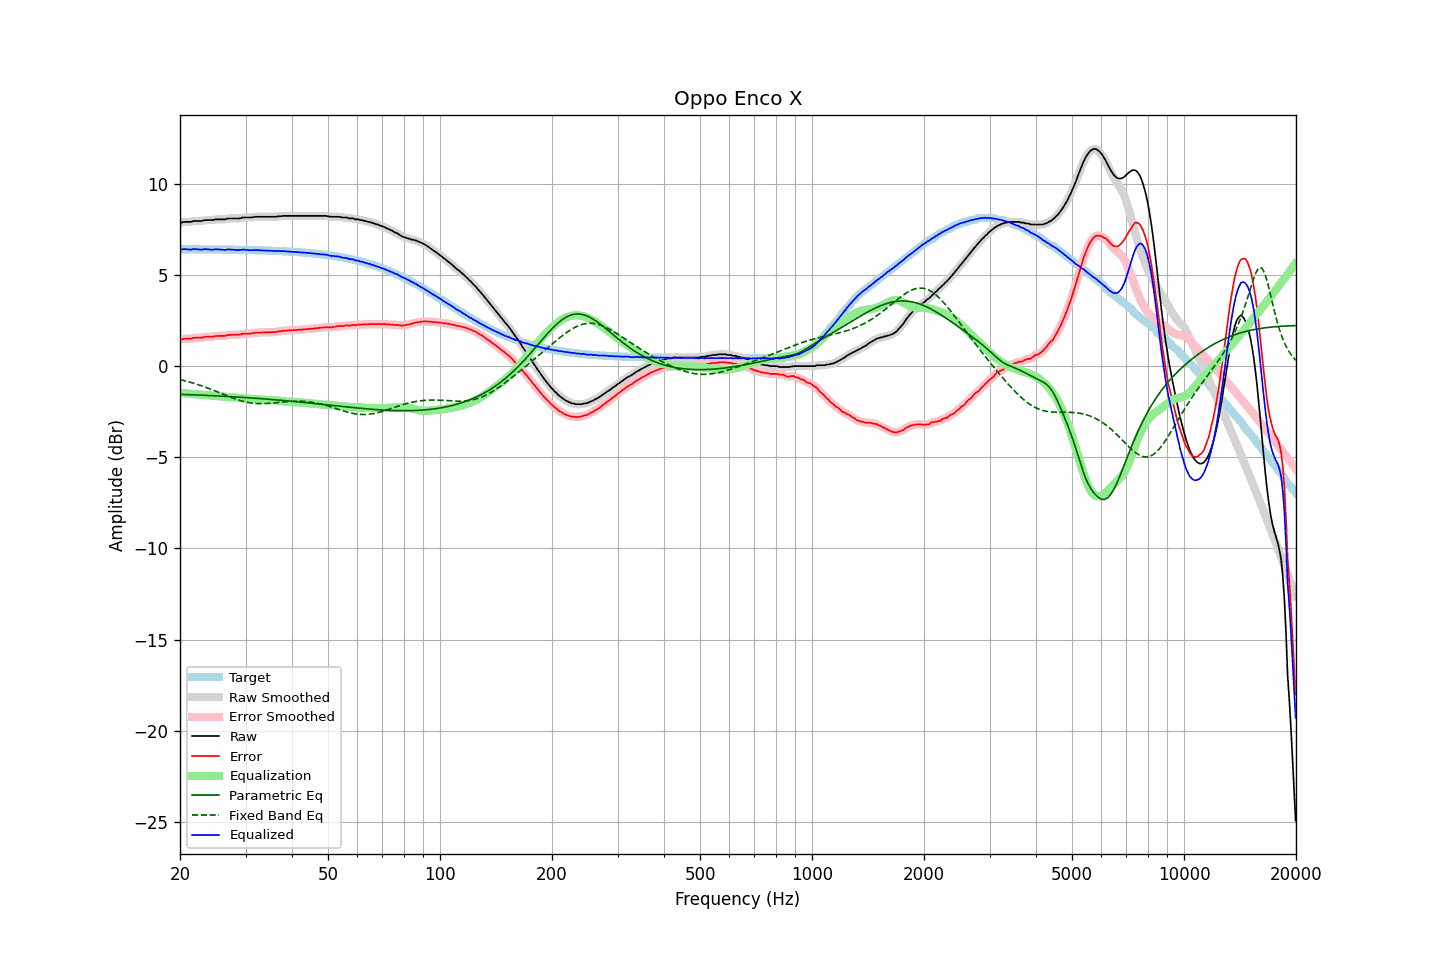

The data file committed next to this chart (first rows):
frequency, raw, error, smoothed, error_smoothed, equalization, parametric_eq, fixed_band_eq, equalized_raw, equalized_smoothed, target
20.00, 7.89, 1.48, 7.88, 1.47, -1.47, -1.55, -0.74, 6.42, 6.41, 6.41
20.20, 7.87, 1.46, 7.89, 1.48, -1.48, -1.55, -0.76, 6.39, 6.41, 6.41
20.40, 7.90, 1.49, 7.90, 1.49, -1.48, -1.56, -0.78, 6.42, 6.41, 6.41
20.61, 7.91, 1.50, 7.90, 1.49, -1.49, -1.56, -0.80, 6.42, 6.41, 6.41
20.81, 7.91, 1.50, 7.91, 1.50, -1.50, -1.56, -0.83, 6.41, 6.41, 6.41
21.02, 7.91, 1.50, 7.91, 1.50, -1.51, -1.56, -0.85, 6.40, 6.40, 6.41
21.23, 7.91, 1.50, 7.91, 1.50, -1.52, -1.57, -0.87, 6.39, 6.40, 6.41
21.44, 7.91, 1.50, 7.92, 1.52, -1.52, -1.57, -0.90, 6.39, 6.40, 6.41
21.66, 7.95, 1.54, 7.94, 1.53, -1.53, -1.57, -0.93, 6.42, 6.41, 6.41
21.87, 7.96, 1.55, 7.95, 1.55, -1.54, -1.58, -0.95, 6.42, 6.42, 6.41
22.09, 7.96, 1.55, 7.96, 1.56, -1.54, -1.58, -0.98, 6.42, 6.42, 6.41
22.31, 7.96, 1.56, 7.96, 1.56, -1.55, -1.59, -1.01, 6.41, 6.41, 6.40
22.54, 7.96, 1.56, 7.96, 1.55, -1.56, -1.59, -1.04, 6.40, 6.39, 6.40
22.76, 7.96, 1.56, 7.96, 1.56, -1.57, -1.59, -1.07, 6.39, 6.39, 6.40
22.99, 7.97, 1.57, 7.98, 1.57, -1.58, -1.60, -1.10, 6.39, 6.40, 6.40
23.22, 8.00, 1.60, 7.99, 1.59, -1.59, -1.60, -1.13, 6.41, 6.41, 6.40
23.45, 8.01, 1.61, 8.01, 1.60, -1.59, -1.60, -1.16, 6.42, 6.41, 6.40
23.69, 8.01, 1.61, 8.01, 1.61, -1.60, -1.61, -1.20, 6.41, 6.41, 6.40
23.92, 8.01, 1.61, 8.01, 1.61, -1.61, -1.61, -1.23, 6.40, 6.40, 6.40
24.16, 8.01, 1.61, 8.01, 1.61, -1.62, -1.62, -1.26, 6.39, 6.39, 6.40
24.40, 8.01, 1.61, 8.01, 1.62, -1.63, -1.62, -1.30, 6.38, 6.39, 6.40
24.65, 8.02, 1.62, 8.03, 1.63, -1.63, -1.63, -1.33, 6.39, 6.39, 6.40
24.89, 8.05, 1.65, 8.04, 1.64, -1.64, -1.63, -1.37, 6.41, 6.40, 6.40
25.14, 8.05, 1.65, 8.05, 1.65, -1.64, -1.63, -1.40, 6.41, 6.41, 6.40
25.39, 8.05, 1.66, 8.05, 1.66, -1.65, -1.64, -1.44, 6.40, 6.40, 6.39
25.65, 8.05, 1.66, 8.05, 1.66, -1.66, -1.64, -1.47, 6.39, 6.39, 6.39
25.91, 8.05, 1.66, 8.05, 1.66, -1.66, -1.65, -1.51, 6.39, 6.38, 6.39
26.16, 8.05, 1.66, 8.05, 1.66, -1.67, -1.65, -1.55, 6.38, 6.38, 6.39
26.43, 8.05, 1.66, 8.06, 1.67, -1.68, -1.66, -1.58, 6.37, 6.38, 6.39
26.69, 8.08, 1.69, 8.08, 1.69, -1.69, -1.66, -1.62, 6.39, 6.39, 6.39
26.96, 8.10, 1.71, 8.09, 1.70, -1.70, -1.67, -1.65, 6.40, 6.40, 6.39
27.23, 8.10, 1.71, 8.10, 1.72, -1.70, -1.67, -1.69, 6.40, 6.40, 6.39
27.50, 8.10, 1.72, 8.10, 1.72, -1.71, -1.68, -1.72, 6.39, 6.39, 6.38
27.77, 8.10, 1.72, 8.10, 1.72, -1.71, -1.68, -1.75, 6.39, 6.39, 6.38
28.05, 8.10, 1.72, 8.10, 1.72, -1.72, -1.69, -1.79, 6.38, 6.38, 6.38
28.33, 8.10, 1.72, 8.10, 1.72, -1.73, -1.69, -1.82, 6.37, 6.37, 6.38
28.62, 8.10, 1.72, 8.10, 1.72, -1.73, -1.70, -1.85, 6.37, 6.37, 6.38
28.90, 8.10, 1.72, 8.11, 1.73, -1.74, -1.70, -1.87, 6.36, 6.37, 6.38
29.19, 8.12, 1.74, 8.12, 1.75, -1.75, -1.71, -1.90, 6.37, 6.38, 6.38
29.48, 8.15, 1.78, 8.14, 1.77, -1.76, -1.71, -1.93, 6.39, 6.38, 6.37
29.78, 8.15, 1.78, 8.15, 1.78, -1.76, -1.72, -1.95, 6.39, 6.39, 6.37
30.08, 8.15, 1.78, 8.15, 1.78, -1.77, -1.73, -1.97, 6.38, 6.38, 6.37
30.38, 8.15, 1.78, 8.15, 1.78, -1.78, -1.73, -1.99, 6.37, 6.36, 6.37
30.68, 8.15, 1.78, 8.15, 1.78, -1.79, -1.74, -2.00, 6.36, 6.36, 6.37
30.99, 8.15, 1.79, 8.15, 1.79, -1.80, -1.74, -2.02, 6.35, 6.35, 6.36
31.30, 8.17, 1.81, 8.16, 1.80, -1.81, -1.75, -2.03, 6.36, 6.36, 6.36
31.61, 8.17, 1.81, 8.18, 1.82, -1.81, -1.76, -2.04, 6.36, 6.36, 6.36
31.93, 8.19, 1.83, 8.19, 1.83, -1.82, -1.76, -2.05, 6.37, 6.36, 6.36
32.24, 8.19, 1.83, 8.19, 1.83, -1.83, -1.77, -2.06, 6.36, 6.36, 6.36
32.57, 8.19, 1.84, 8.19, 1.84, -1.84, -1.78, -2.06, 6.35, 6.36, 6.35
32.89, 8.19, 1.84, 8.19, 1.84, -1.84, -1.78, -2.06, 6.35, 6.35, 6.35
33.22, 8.19, 1.84, 8.19, 1.84, -1.84, -1.79, -2.06, 6.35, 6.35, 6.35
33.55, 8.19, 1.85, 8.19, 1.85, -1.85, -1.80, -2.06, 6.34, 6.34, 6.34
33.89, 8.19, 1.85, 8.19, 1.85, -1.85, -1.80, -2.06, 6.34, 6.34, 6.34
34.23, 8.19, 1.85, 8.19, 1.85, -1.85, -1.81, -2.05, 6.34, 6.34, 6.34
34.57, 8.19, 1.85, 8.19, 1.85, -1.85, -1.82, -2.04, 6.34, 6.34, 6.34
34.92, 8.19, 1.86, 8.19, 1.86, -1.86, -1.82, -2.04, 6.33, 6.33, 6.33
35.27, 8.19, 1.86, 8.19, 1.86, -1.86, -1.83, -2.03, 6.33, 6.33, 6.33
35.62, 8.19, 1.86, 8.19, 1.86, -1.87, -1.84, -2.02, 6.32, 6.32, 6.33
35.97, 8.19, 1.87, 8.19, 1.87, -1.88, -1.85, -2.01, 6.31, 6.32, 6.32
... 635 more rows
